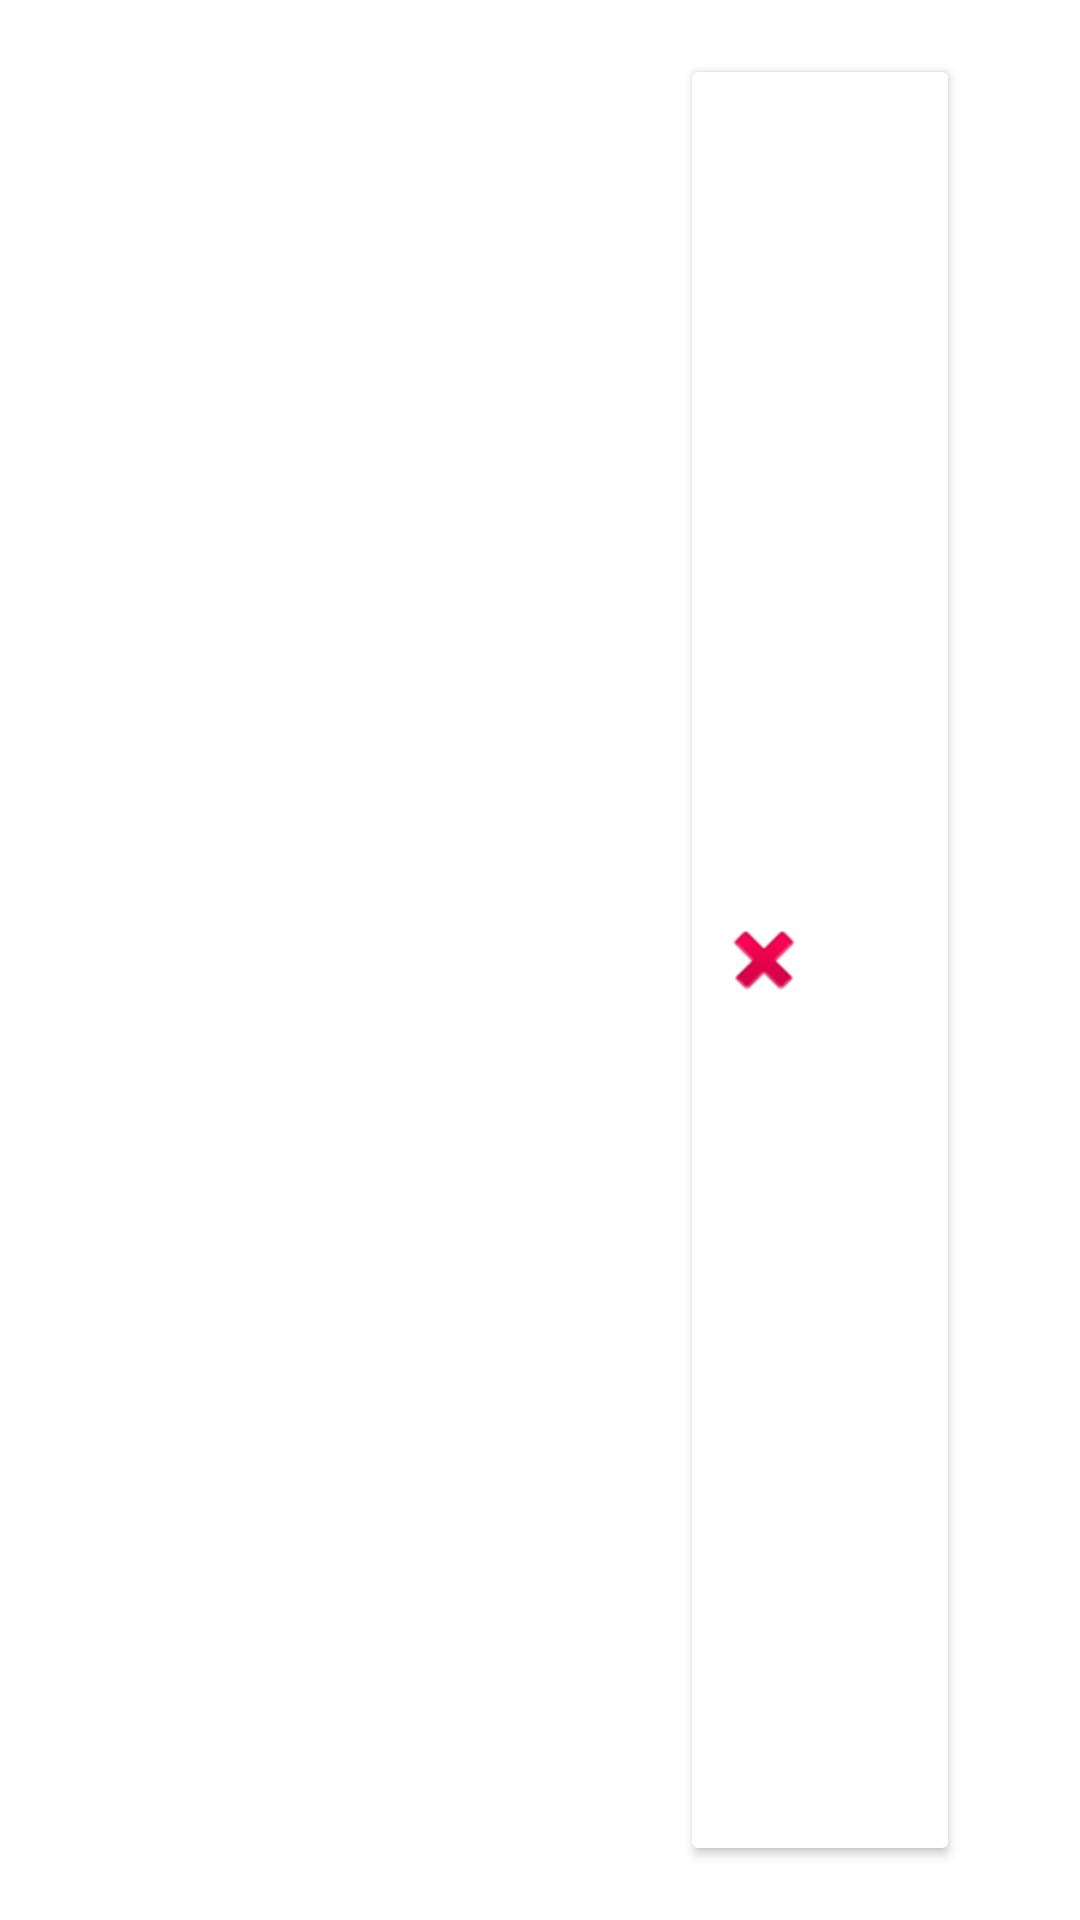

Write the Android layout XML for this screen, with the resource values it uses.
<!-- AndroidManifest.xml: application theme Theme.MyApplication -->
<!-- res/layout/product_category_row_item.xml -->
<?xml version="1.0" encoding="utf-8"?>
<LinearLayout xmlns:android="http://schemas.android.com/apk/res/android"
    android:layout_width="match_parent"
    android:layout_height="wrap_content"
    android:orientation="horizontal"
    android:paddingTop="18dp"
    android:paddingBottom="18dp"
    android:weightSum="3"
    android:paddingLeft="40dp"
    android:paddingRight="40dp">

    <TextView
        android:id="@+id/product_category"
        android:layout_width="0dp"
        android:layout_height="match_parent"
        android:layout_weight="2"
        android:gravity="center"
        android:textSize="20dp" />

    <Button
        android:id="@+id/remove_category"
        android:layout_width="0dp"
        android:layout_height="match_parent"
        android:layout_weight="1"
        android:backgroundTint="@color/white"
        android:gravity="center"
        android:drawableLeft="@android:drawable/ic_delete" />

</LinearLayout>
<!-- resources referenced by this layout -->
<resources>
  <color name="white">#FFFFFFFF</color>
  <style name="Theme.MyApplication" parent="Base.Theme.MyApplication">
          <item name="colorPrimary">@color/blue</item>
          <item name="colorPrimaryDark">@color/dark_blue</item>
          <item name="android:windowBackground">@color/white</item>
      </style>
  <style name="Base.Theme.MyApplication" parent="Theme.Material3.DayNight.NoActionBar">
          
          
      </style>
  <color name="blue">#2D92EF</color>
  <color name="dark_blue">#007BEC</color>
</resources>
